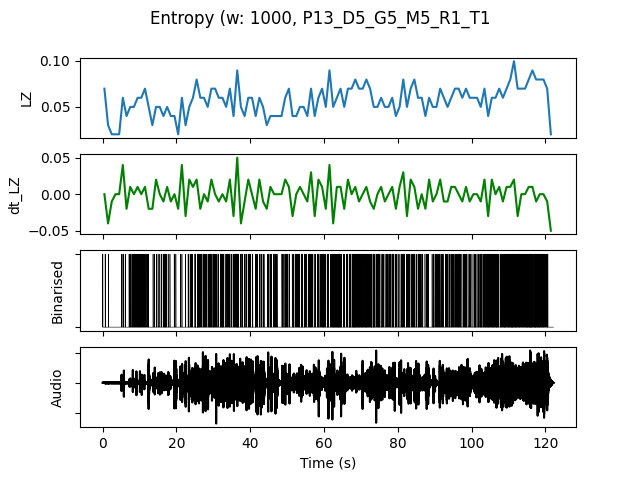

The data file committed next to this chart (first rows):
, t0, LZ, dt_LZ, IOI, nCounts
0.0, 0.0, 0.06976, 0.0, 0.25, 4
1.0, 1.0, 0.0299, -0.03986, 1.0, 1
2.0, 2.0, 0.01993, -0.009966, 0.0, 0
3.0, 3.0, 0.01993, 0.0, 0.0, 0
4.0, 4.0, 0.01993, 0.0, 0.0, 0
5.0, 5.0, 0.05979, 0.03986, 0.3333, 3
6.0, 6.0, 0.03986, -0.01993, 1.0, 1
7.0, 7.0, 0.04983, 0.009966, 0.3333, 3
8.0, 8.0, 0.04983, 0.0, 0.25, 4
9.0, 9.0, 0.05979, 0.009966, 0.25, 4
10.0, 10.0, 0.05979, 0.0, 0.25, 4
11.0, 11.0, 0.06976, 0.009966, 0.25, 4
12.0, 12.0, 0.04983, -0.01993, 0.5, 2
13.0, 13.0, 0.0299, -0.01993, 1.0, 1
14.0, 14.0, 0.04983, 0.01993, 0.5, 2
15.0, 15.0, 0.04983, 0.0, 0.3333, 3
16.0, 16.0, 0.03986, -0.009966, 0.3333, 3
17.0, 17.0, 0.04983, 0.009966, 0.3333, 3
18.0, 18.0, 0.03986, -0.009966, 1.0, 1
19.0, 19.0, 0.03986, 0.0, 0.5, 2
20.0, 20.0, 0.01993, -0.01993, 0.0, 0
21.0, 21.0, 0.05979, 0.03986, 0.5, 2
22.0, 22.0, 0.0299, -0.0299, 1.0, 1
23.0, 23.0, 0.04983, 0.01993, 0.3333, 3
24.0, 24.0, 0.05979, 0.009966, 0.5, 2
25.0, 25.0, 0.07973, 0.01993, 0.1429, 7
26.0, 26.0, 0.05979, -0.01993, 0.25, 4
27.0, 27.0, 0.05979, 0.0, 0.25, 4
28.0, 28.0, 0.04983, -0.009966, 0.3333, 3
29.0, 29.0, 0.06976, 0.01993, 0.25, 4
30.0, 30.0, 0.06976, 0.0, 0.2, 5
31.0, 31.0, 0.05979, -0.009966, 0.3333, 3
32.0, 32.0, 0.05979, 0.0, 0.2, 5
33.0, 33.0, 0.04983, -0.009966, 0.3333, 3
34.0, 34.0, 0.06976, 0.01993, 0.25, 4
35.0, 35.0, 0.03986, -0.0299, 0.3333, 3
36.0, 36.0, 0.08969, 0.04983, 0.1429, 7
37.0, 37.0, 0.04983, -0.03986, 0.3333, 3
38.0, 38.0, 0.03986, -0.009966, 0.5, 2
39.0, 39.0, 0.05979, 0.01993, 0.25, 4
40.0, 40.0, 0.05979, 0.0, 0.3333, 3
41.0, 41.0, 0.03986, -0.01993, 0.3333, 3
42.0, 42.0, 0.05979, 0.01993, 0.3333, 3
43.0, 43.0, 0.04983, -0.009966, 0.3333, 3
44.0, 44.0, 0.0299, -0.01993, 0.5, 2
45.0, 45.0, 0.03986, 0.009966, 0.3333, 3
46.0, 46.0, 0.03986, 0.0, 0.3333, 3
47.0, 47.0, 0.03986, 0.0, 0.5, 2
48.0, 48.0, 0.03986, 0.0, 0.5, 2
49.0, 49.0, 0.05979, 0.01993, 0.25, 4
50.0, 50.0, 0.06976, 0.009966, 0.3333, 3
51.0, 51.0, 0.03986, -0.0299, 0.3333, 3
52.0, 52.0, 0.03986, 0.0, 0.25, 4
53.0, 53.0, 0.04983, 0.009966, 0.25, 4
54.0, 54.0, 0.04983, 0.0, 0.25, 4
55.0, 55.0, 0.03986, -0.009966, 0.5, 2
56.0, 56.0, 0.06976, 0.0299, 0.2, 5
57.0, 57.0, 0.03986, -0.0299, 0.5, 2
58.0, 58.0, 0.05979, 0.01993, 0.3333, 3
59.0, 59.0, 0.06976, 0.009966, 0.1667, 6
... 62 more rows
